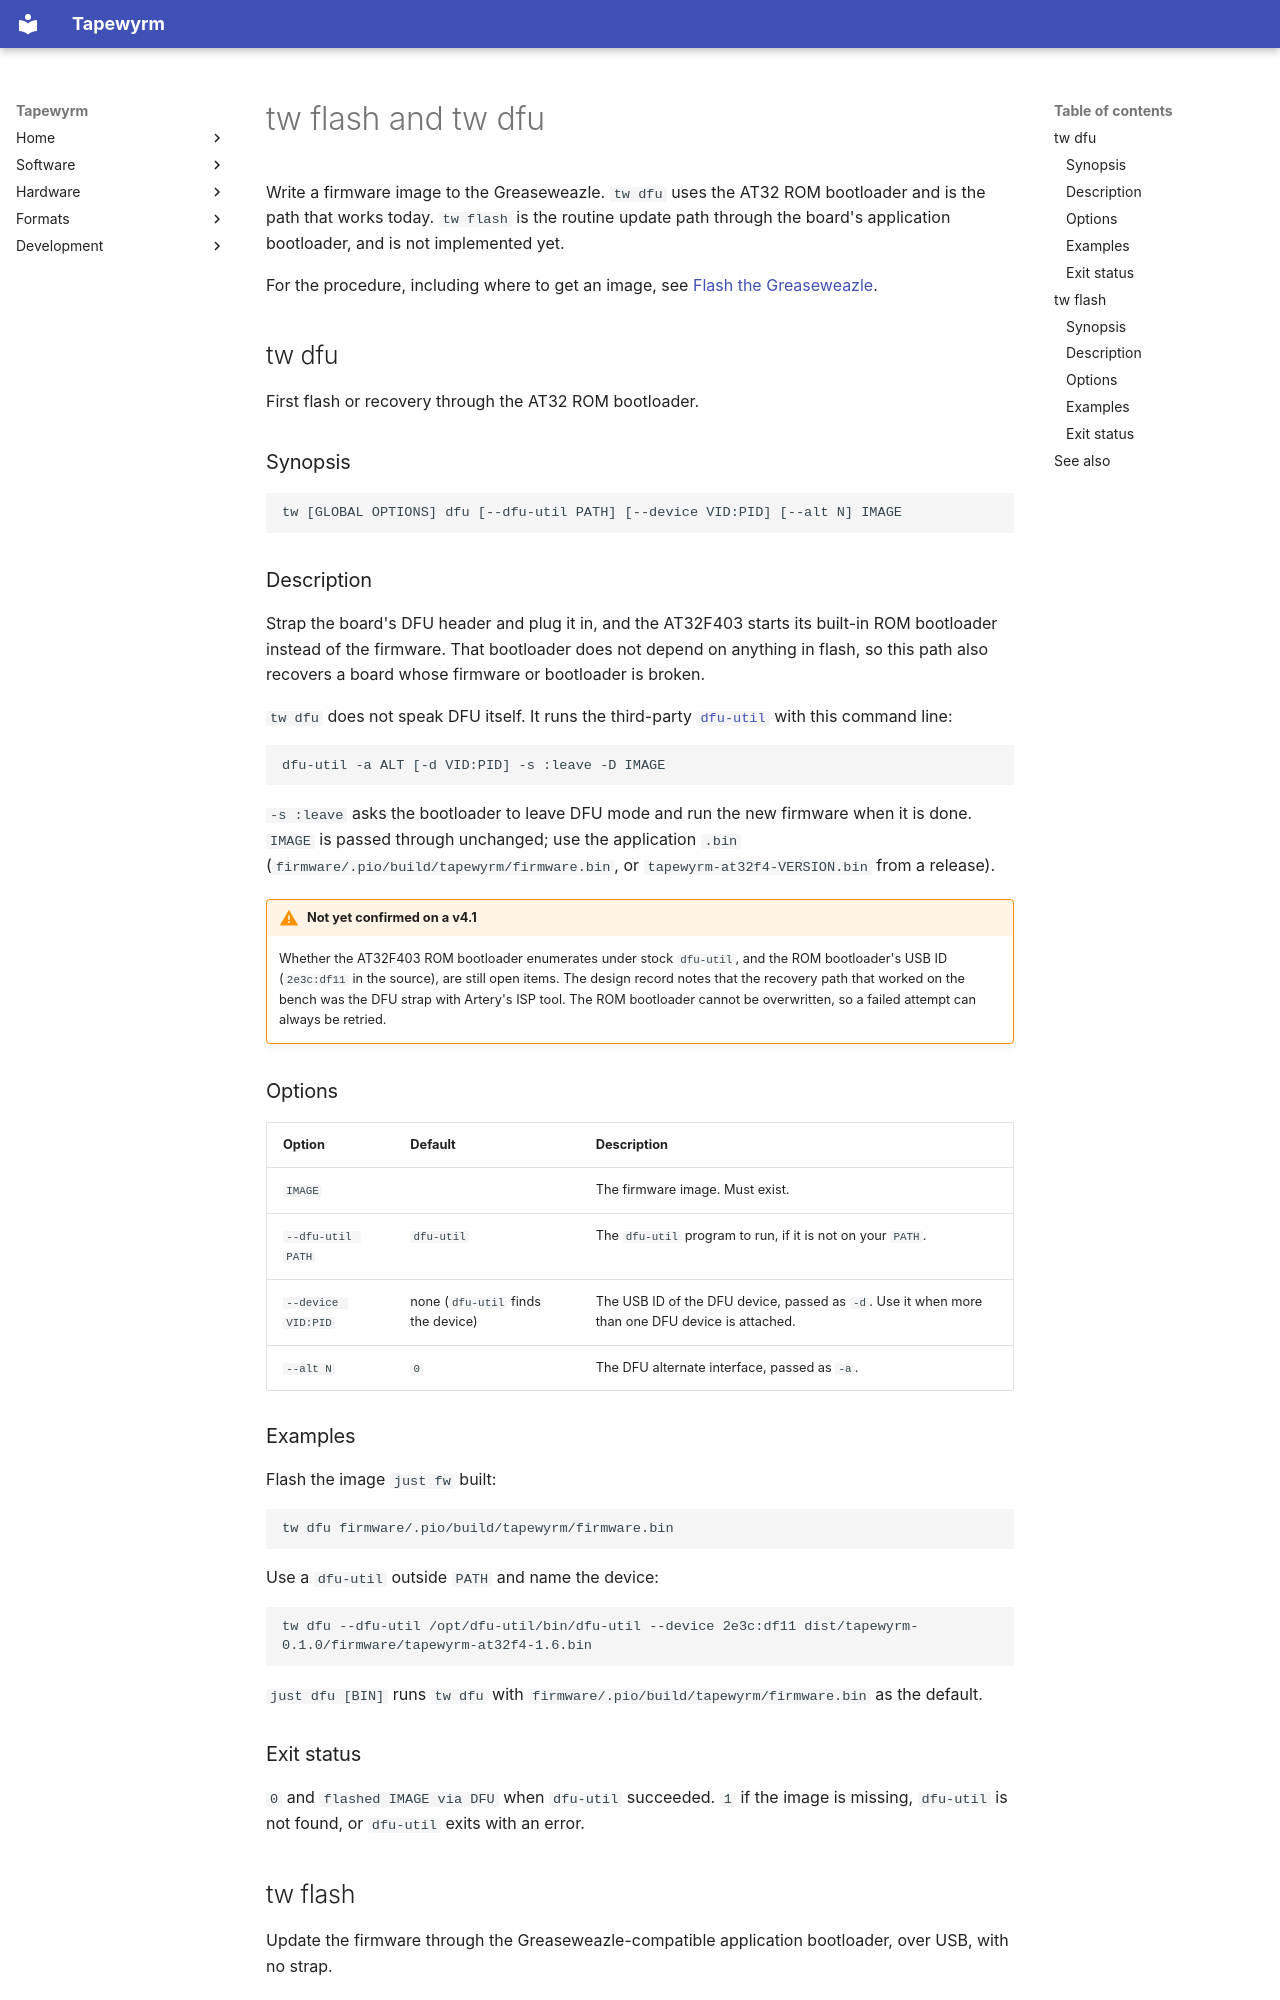

repository: indrora/tapewyrm · page: tw/flash/index.html · generator: mkdocs

# tw flash and tw dfu

Write a firmware image to the Greaseweazle. `tw dfu` uses the AT32 ROM
bootloader and is the path that works today. `tw flash` is the routine update
path through the board's application bootloader, and is not implemented yet.

For the procedure, including where to get an image, see
[Flash the Greaseweazle](../guide/flash-greaseweazle.md).

## tw dfu

First flash or recovery through the AT32 ROM bootloader.

### Synopsis

```text
tw [GLOBAL OPTIONS] dfu [--dfu-util PATH] [--device VID:PID] [--alt N] IMAGE
```

### Description

Strap the board's DFU header and plug it in, and the AT32F403 starts its
built-in ROM bootloader instead of the firmware. That bootloader does not
depend on anything in flash, so this path also recovers a board whose
firmware or bootloader is broken.

`tw dfu` does not speak DFU itself. It runs the third-party
[`dfu-util`](https://dfu-util.sourceforge.net/) with this command line:

```text
dfu-util -a ALT [-d VID:PID] -s :leave -D IMAGE
```

`-s :leave` asks the bootloader to leave DFU mode and run the new firmware
when it is done. `IMAGE` is passed through unchanged; use the application
`.bin` (`firmware/.pio/build/tapewyrm/firmware.bin`, or
`tapewyrm-at32f4-VERSION.bin` from a release).

!!! warning "Not yet confirmed on a v4.1"
    Whether the AT32F403 ROM bootloader enumerates under stock `dfu-util`, and
    the ROM bootloader's USB ID (`2e3c:df11` in the source), are still open
    items. The design record notes that the recovery path that worked on the
    bench was the DFU strap with Artery's ISP tool. The ROM bootloader cannot be overwritten, so a failed attempt can
    always be retried.

### Options

| Option | Default | Description |
|---|---|---|
| `IMAGE` | | The firmware image. Must exist. |
| `--dfu-util PATH` | `dfu-util` | The `dfu-util` program to run, if it is not on your `PATH`. |
| `--device VID:PID` | none (`dfu-util` finds the device) | The USB ID of the DFU device, passed as `-d`. Use it when more than one DFU device is attached. |
| `--alt N` | `0` | The DFU alternate interface, passed as `-a`. |

### Examples

Flash the image `just fw` built:

```sh
tw dfu firmware/.pio/build/tapewyrm/firmware.bin
```

Use a `dfu-util` outside `PATH` and name the device:

```sh
tw dfu --dfu-util /opt/dfu-util/bin/dfu-util --device 2e3c:df11 dist/tapewyrm-0.1.0/firmware/tapewyrm-at32f4-1.6.bin
```

`just dfu [BIN]` runs `tw dfu` with `firmware/.pio/build/tapewyrm/firmware.bin`
as the default.
